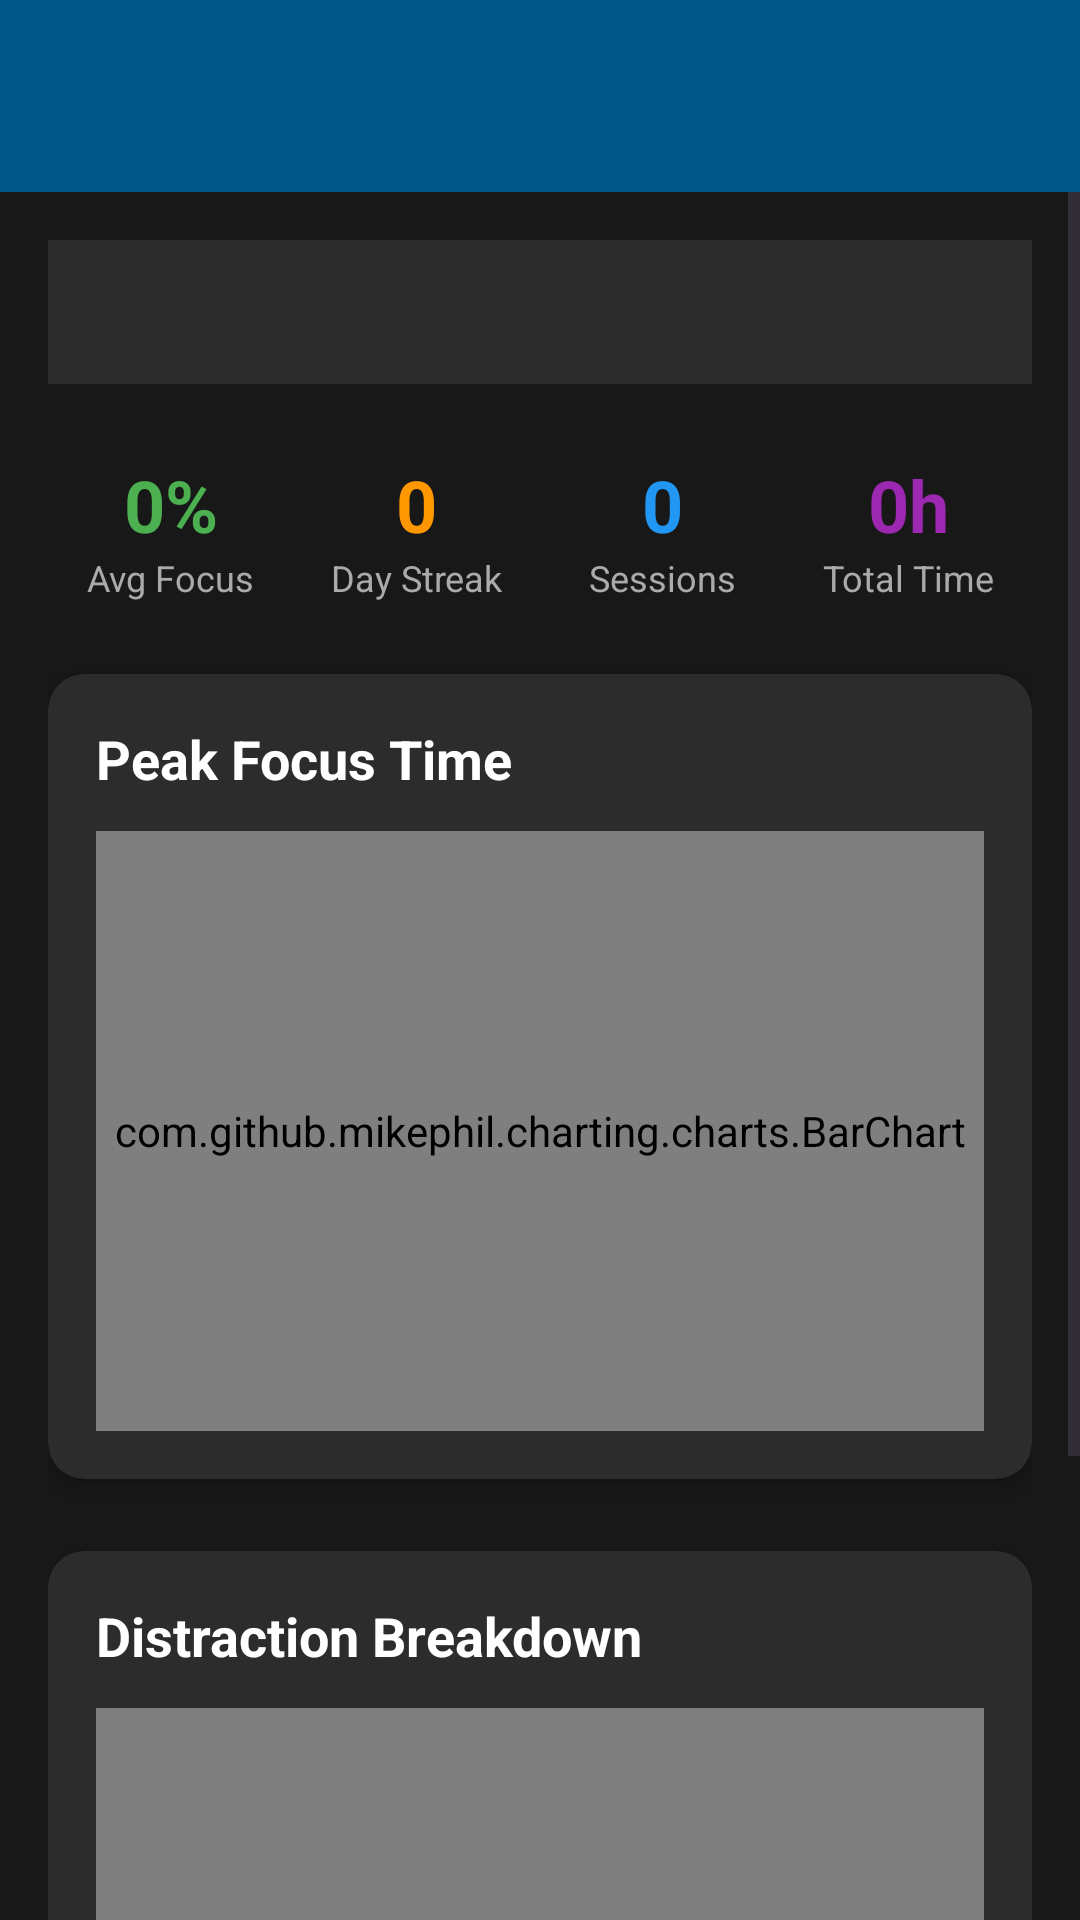

Here is an Android app screen rendered from its layout file. Give the layout XML and the strings, colors and styles it references.
<!-- AndroidManifest.xml: application theme Theme.StudyTrackerBasicTest -->
<!-- res/layout/activity_stats.xml -->
<?xml version="1.0" encoding="utf-8"?>
<LinearLayout xmlns:android="http://schemas.android.com/apk/res/android"
    xmlns:app="http://schemas.android.com/apk/res-auto"
    android:layout_width="match_parent"
    android:layout_height="match_parent"
    android:background="#181818"
    android:orientation="vertical">

    <androidx.appcompat.widget.Toolbar
        android:id="@+id/statsToolbar"
        android:layout_width="match_parent"
        android:layout_height="?attr/actionBarSize"
        android:background="@color/deep_sea_blue"
        android:theme="@style/ThemeOverlay.AppCompat.Dark.ActionBar"
        app:popupTheme="@style/ThemeOverlay.AppCompat.Light" />

    <ScrollView
        android:layout_width="match_parent"
        android:layout_height="match_parent">

        <LinearLayout
            android:layout_width="match_parent"
            android:layout_height="wrap_content"
            android:orientation="vertical"
            android:padding="16dp">

            
            <com.google.android.material.tabs.TabLayout
                android:id="@+id/timePeriodTabs"
                android:layout_width="match_parent"
                android:layout_height="wrap_content"
                android:background="#2C2C2C"
                app:tabIndicatorColor="@color/green_primary"
                app:tabSelectedTextColor="@color/green_primary"
                app:tabTextColor="#AAAAAA" />

            
            <LinearLayout
                android:layout_width="match_parent"
                android:layout_height="wrap_content"
                android:layout_marginTop="24dp"
                android:orientation="horizontal"
                android:weightSum="4">

                <LinearLayout
                    android:layout_width="0dp"
                    android:layout_height="wrap_content"
                    android:layout_weight="1"
                    android:gravity="center"
                    android:orientation="vertical">

                    <TextView
                        android:id="@+id/avgFocusScore"
                        android:layout_width="wrap_content"
                        android:layout_height="wrap_content"
                        android:text="0%"
                        android:textColor="@color/green_primary"
                        android:textSize="24sp"
                        android:textStyle="bold" />

                    <TextView
                        android:layout_width="wrap_content"
                        android:layout_height="wrap_content"
                        android:text="Avg Focus"
                        android:textColor="#AAAAAA"
                        android:textSize="12sp" />
                </LinearLayout>

                <LinearLayout
                    android:layout_width="0dp"
                    android:layout_height="wrap_content"
                    android:layout_weight="1"
                    android:gravity="center"
                    android:orientation="vertical">

                    <TextView
                        android:id="@+id/streakDays"
                        android:layout_width="wrap_content"
                        android:layout_height="wrap_content"
                        android:text="0"
                        android:textColor="#FF9800"
                        android:textSize="24sp"
                        android:textStyle="bold" />

                    <TextView
                        android:layout_width="wrap_content"
                        android:layout_height="wrap_content"
                        android:text="Day Streak"
                        android:textColor="#AAAAAA"
                        android:textSize="12sp" />
                </LinearLayout>

                <LinearLayout
                    android:layout_width="0dp"
                    android:layout_height="wrap_content"
                    android:layout_weight="1"
                    android:gravity="center"
                    android:orientation="vertical">

                    <TextView
                        android:id="@+id/totalSessions"
                        android:layout_width="wrap_content"
                        android:layout_height="wrap_content"
                        android:text="0"
                        android:textColor="#2196F3"
                        android:textSize="24sp"
                        android:textStyle="bold" />

                    <TextView
                        android:layout_width="wrap_content"
                        android:layout_height="wrap_content"
                        android:text="Sessions"
                        android:textColor="#AAAAAA"
                        android:textSize="12sp" />
                </LinearLayout>

                <LinearLayout
                    android:layout_width="0dp"
                    android:layout_height="wrap_content"
                    android:layout_weight="1"
                    android:gravity="center"
                    android:orientation="vertical">

                    <TextView
                        android:id="@+id/totalHours"
                        android:layout_width="wrap_content"
                        android:layout_height="wrap_content"
                        android:text="0h"
                        android:textColor="#9C27B0"
                        android:textSize="24sp"
                        android:textStyle="bold" />

                    <TextView
                        android:layout_width="wrap_content"
                        android:layout_height="wrap_content"
                        android:text="Total Time"
                        android:textColor="#AAAAAA"
                        android:textSize="12sp" />
                </LinearLayout>
            </LinearLayout>

            
            <androidx.cardview.widget.CardView
                android:layout_width="match_parent"
                android:layout_height="wrap_content"
                android:layout_marginTop="24dp"
                app:cardBackgroundColor="#2C2C2C"
                app:cardCornerRadius="12dp"
                app:cardElevation="4dp">

                <LinearLayout
                    android:layout_width="match_parent"
                    android:layout_height="wrap_content"
                    android:orientation="vertical"
                    android:padding="16dp">

                    <TextView
                        android:layout_width="wrap_content"
                        android:layout_height="wrap_content"
                        android:text="Peak Focus Time"
                        android:textColor="@color/white"
                        android:textSize="18sp"
                        android:textStyle="bold" />

                    <com.github.mikephil.charting.charts.BarChart
                        android:id="@+id/peakFocusChart"
                        android:layout_width="match_parent"
                        android:layout_height="200dp"
                        android:layout_marginTop="12dp" />
                </LinearLayout>
            </androidx.cardview.widget.CardView>

            
            <androidx.cardview.widget.CardView
                android:layout_width="match_parent"
                android:layout_height="wrap_content"
                android:layout_marginTop="24dp"
                app:cardBackgroundColor="#2C2C2C"
                app:cardCornerRadius="12dp"
                app:cardElevation="4dp">

                <LinearLayout
                    android:layout_width="match_parent"
                    android:layout_height="wrap_content"
                    android:orientation="vertical"
                    android:padding="16dp">

                    <TextView
                        android:layout_width="wrap_content"
                        android:layout_height="wrap_content"
                        android:text="Distraction Breakdown"
                        android:textColor="@color/white"
                        android:textSize="18sp"
                        android:textStyle="bold" />

                    <com.github.mikephil.charting.charts.PieChart
                        android:id="@+id/distractionBreakdown"
                        android:layout_width="match_parent"
                        android:layout_height="250dp"
                        android:layout_marginTop="12dp" />
                </LinearLayout>
            </androidx.cardview.widget.CardView>

        </LinearLayout>
    </ScrollView>
</LinearLayout>
<!-- resources referenced by this layout -->
<resources>
  <color name="deep_sea_blue">#005788</color>
  <color name="green_primary">#4CAF50</color>
  <color name="white">#FFFFFFFF</color>
  <style name="Theme.StudyTrackerBasicTest" parent="Base.Theme.StudyTrackerBasicTest" />
  <style name="Base.Theme.StudyTrackerBasicTest" parent="Theme.Material3.DayNight.NoActionBar">
          
          
      </style>
</resources>
